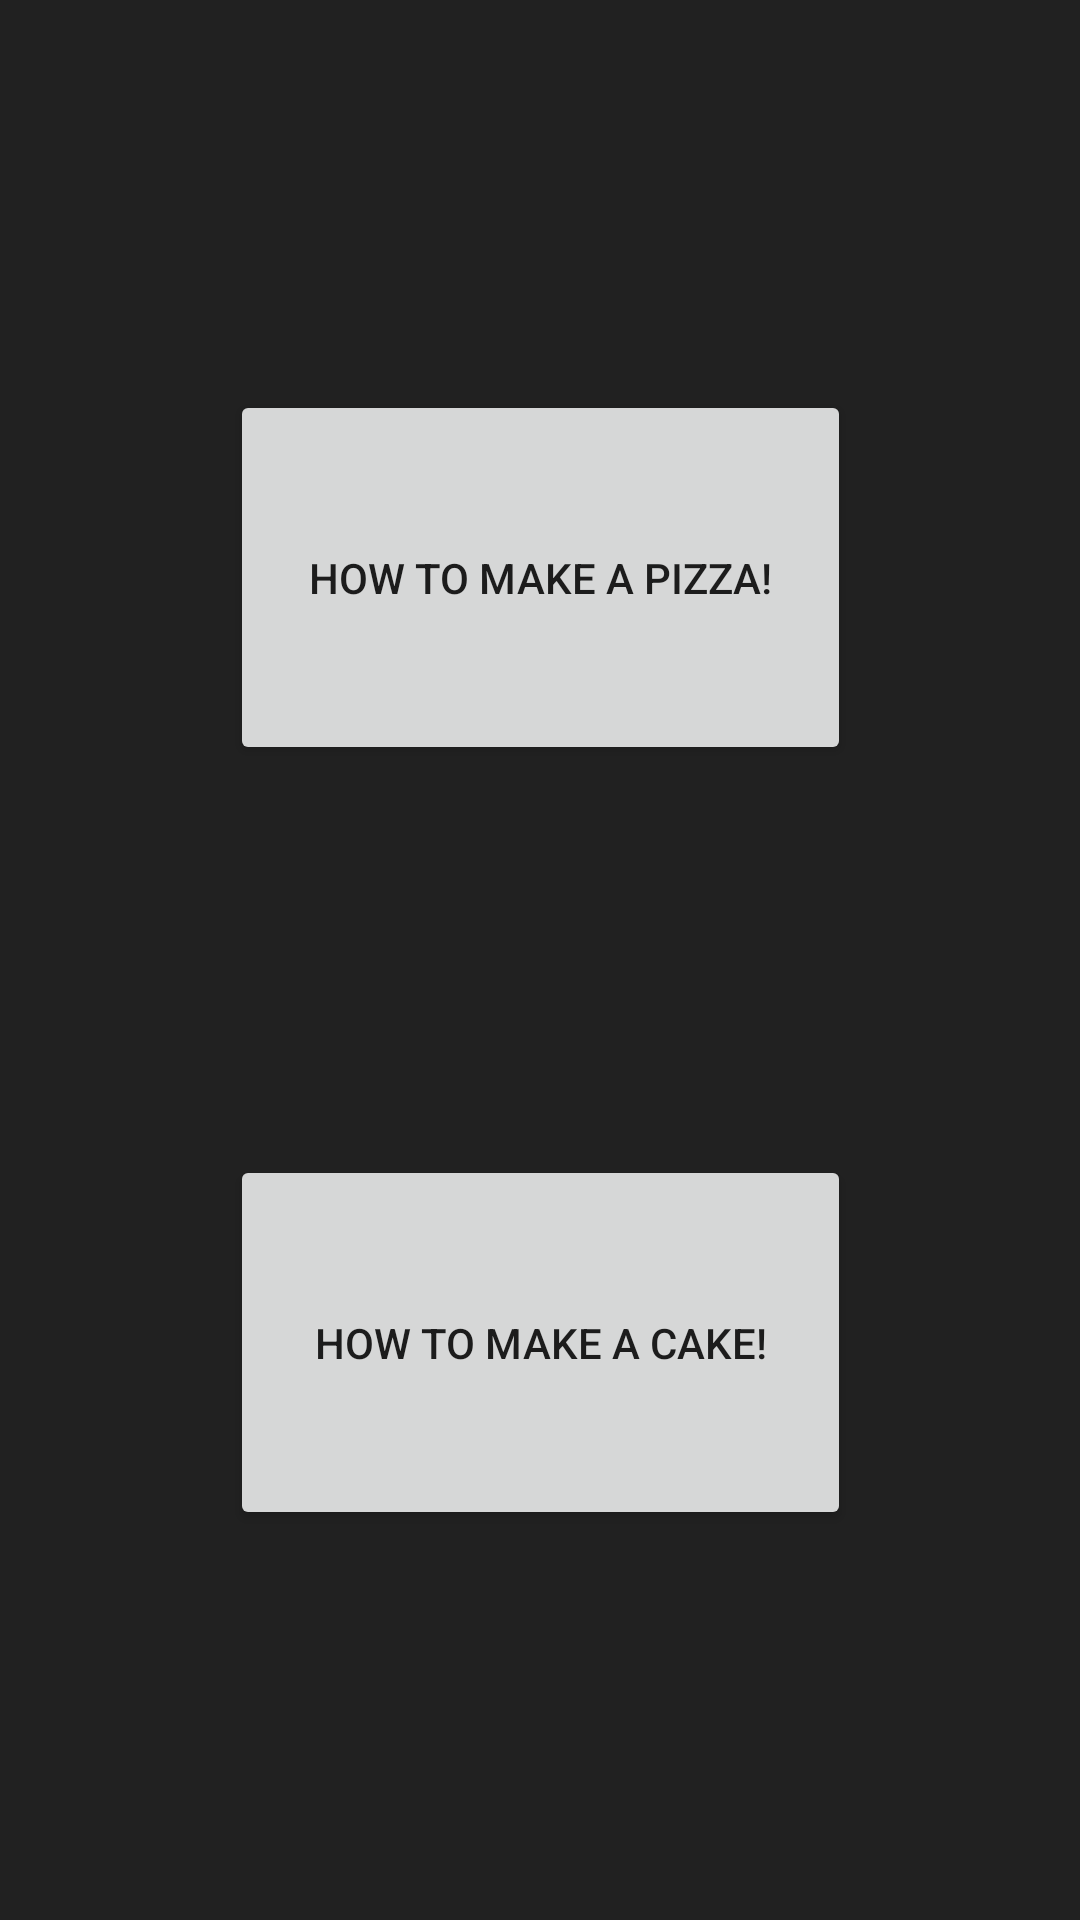

The Android layout XML behind this screen, and the referenced resources:
<!-- AndroidManifest.xml: application theme Theme.OnBoardingSlider2 -->
<!-- res/layout/activity_lot.xml -->
<?xml version="1.0" encoding="utf-8"?>
<androidx.constraintlayout.widget.ConstraintLayout xmlns:android="http://schemas.android.com/apk/res/android"
    xmlns:app="http://schemas.android.com/apk/res-auto"
    xmlns:tools="http://schemas.android.com/tools"
    android:layout_width="match_parent"
    android:layout_height="match_parent"
    android:background="@color/colorTextPrimary"
    tools:context=".LotActivity">

    <Button
        android:id="@+id/button_pizza"
        android:layout_width="207dp"
        android:layout_height="125dp"
        android:text="How to make a Pizza!"
        app:layout_constraintBottom_toTopOf="@+id/button_cake"
        app:layout_constraintEnd_toEndOf="parent"
        app:layout_constraintHorizontal_bias="0.5"
        app:layout_constraintStart_toStartOf="parent"
        app:layout_constraintTop_toTopOf="parent" />

    <Button
        android:id="@+id/button_cake"
        android:layout_width="207dp"
        android:layout_height="125dp"
        android:text="How to make a Cake!"
        app:layout_constraintBottom_toBottomOf="parent"
        app:layout_constraintEnd_toEndOf="parent"
        app:layout_constraintHorizontal_bias="0.5"
        app:layout_constraintStart_toStartOf="parent"
        app:layout_constraintTop_toBottomOf="@+id/button_pizza" />


</androidx.constraintlayout.widget.ConstraintLayout>
<!-- resources referenced by this layout -->
<resources>
  <color name="colorTextPrimary">#212121</color>
  <style name="Theme.OnBoardingSlider2" parent="Theme.MaterialComponents.DayNight.NoActionBar">
          
          <item name="colorPrimary">@color/colorPrimary</item>
          <item name="colorPrimaryDark">@color/colorPrimaryDark</item>
          <item name="colorAccent">@color/colorAccent</item>
          
      </style>
  <color name="colorPrimary">#2196F3</color>
  <color name="colorPrimaryDark">#1976D2</color>
  <color name="colorAccent">#FF5252</color>
</resources>
